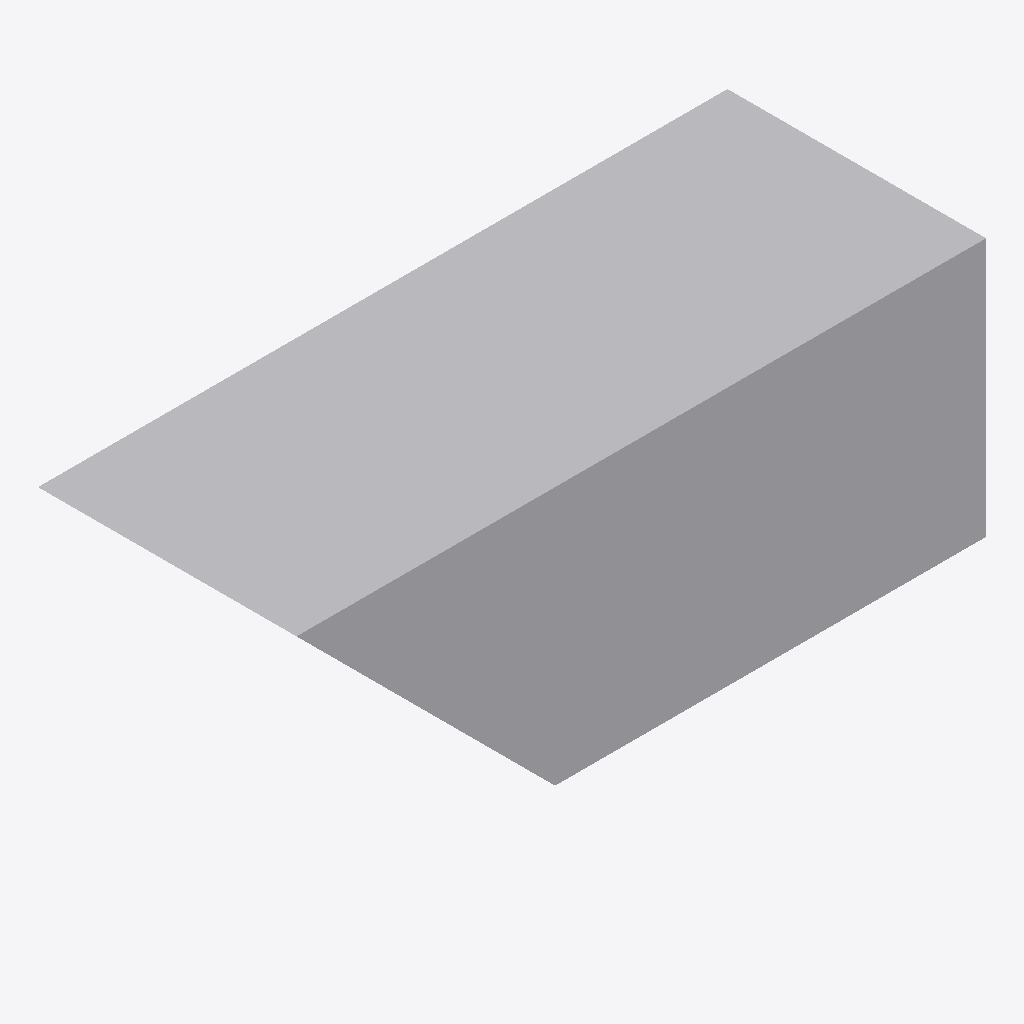
Isometric view of an IFC building model (IFC-SPF (STEP), schema IFC4, length unit metre), seen from the south-west, elements coloured by IFC class: 1 other element (light grey).
Extent 4.0 m × 1.5 m × 1.5 m (x, y, z). Elements (1): 1 IfcUnitaryEquipment.

HEADER;
FILE_DESCRIPTION(('ViewDefinition [ReferenceView_V1.2]'),'2;1');
FILE_NAME('make_up_air_unit.ifc','2025-11-20T19:31:45-05:00',('Leeable Partee'),('Architects Without Ballpens'),'IfcOpenShell 0.8.3.post2','IfcOpenShell - IfcOpenShell - 0.8.3.post2','none');
FILE_SCHEMA(('IFC4'));
ENDSEC;
DATA;
#9=IFCPROJECT('1XrAlFzivABADX_D3_PcpN',#8,'My Project',$,$,$,$,(#14),#29);
#31=IFCSITE('3yYxww$v18vBOuXHUgxX1$',#30,'Site-01',$,$,#38,$,$,$,$,$,$,$,$);
#42=IFCUNITARYEQUIPMENT('0W_oPkAkv00u2u8V5tCXws',#41,'MAU',$,$,#63,#56,$,.AIRHANDLER.);
ENDSEC;
